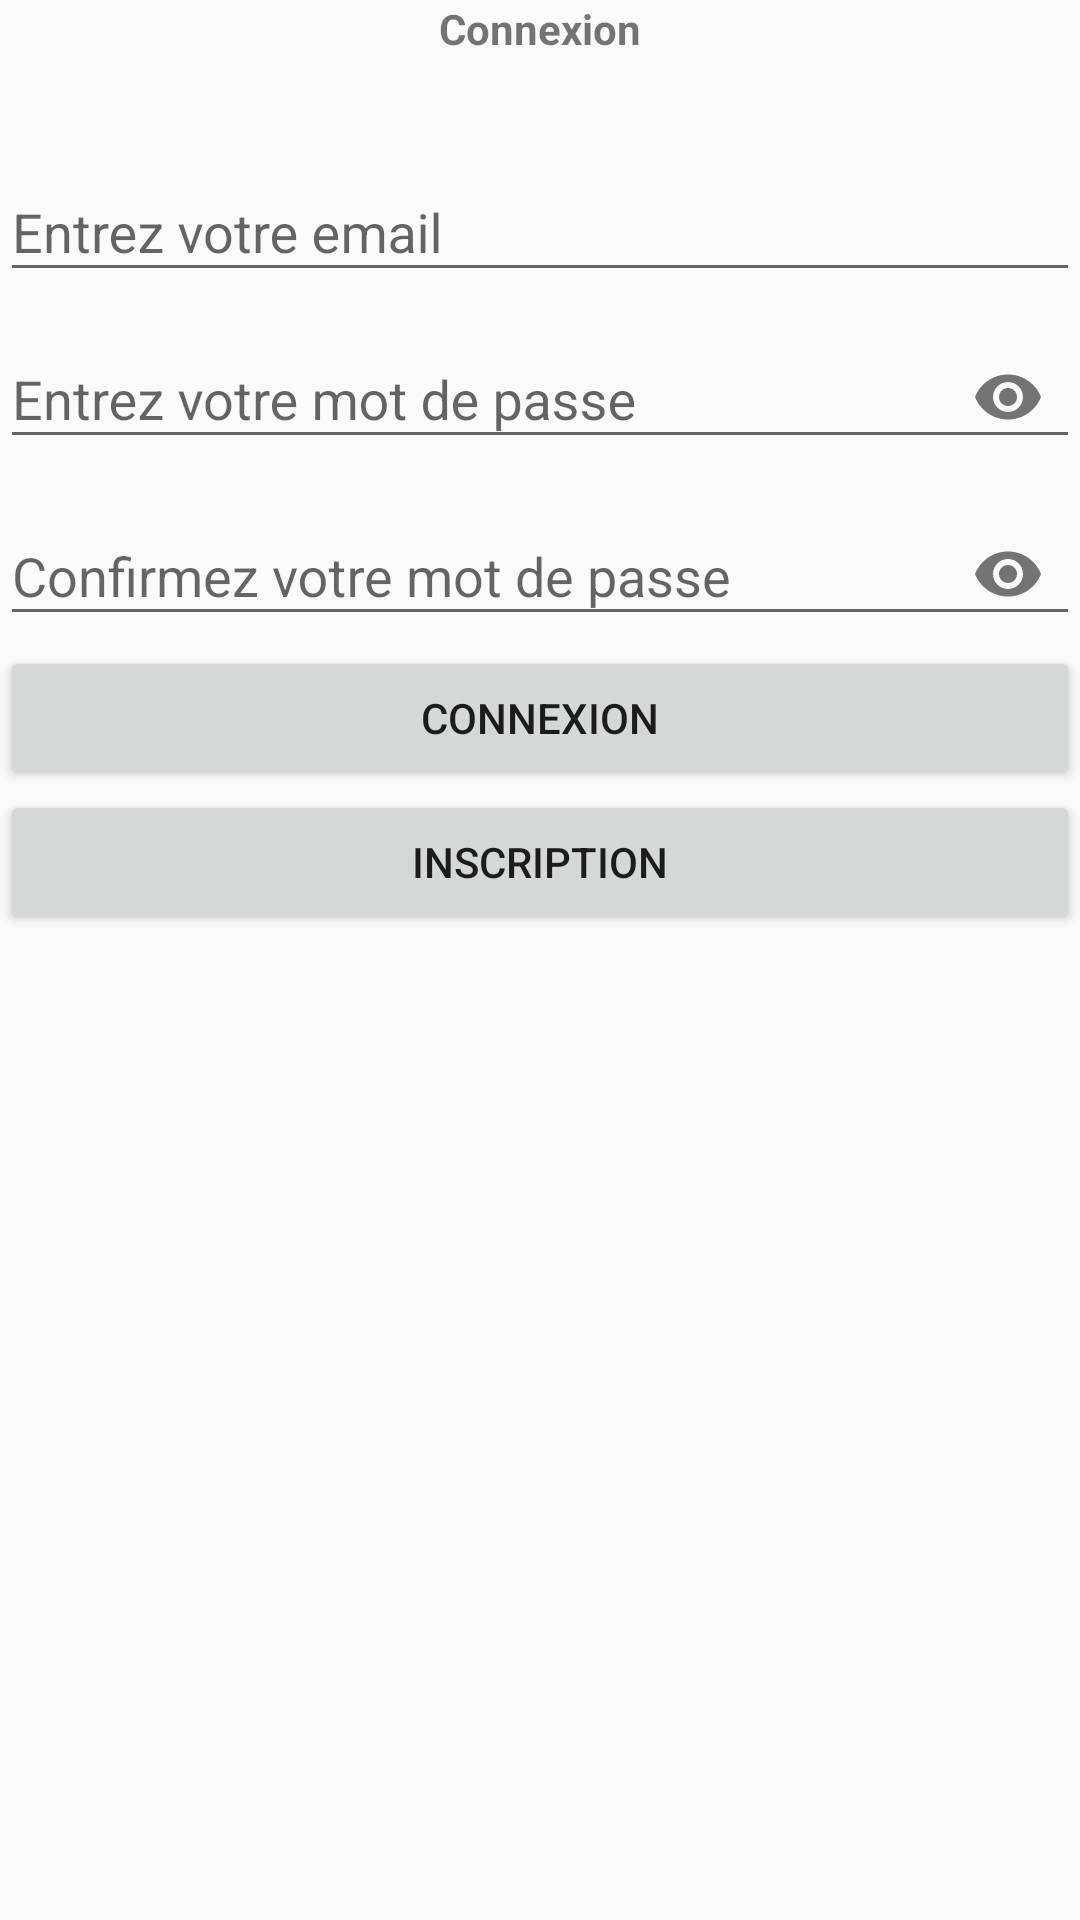

Layout XML and referenced resources for this Android screen:
<!-- AndroidManifest.xml: activity theme Theme.AppCompat.Light -->
<!-- res/layout/activity_main.xml -->
<?xml version="1.0" encoding="utf-8"?>
<LinearLayout xmlns:android="http://schemas.android.com/apk/res/android"
    xmlns:app="http://schemas.android.com/apk/res-auto"
    xmlns:tools="http://schemas.android.com/tools"
    android:layout_width="match_parent"
    android:layout_height="match_parent"
    android:orientation="vertical"
    android:layout_gravity="center"
    tools:context=".MainActivity">

    <TextView
        android:layout_width="match_parent"
        android:layout_height="wrap_content"
        android:text="@string/connexion"
        android:gravity="center"
        android:textStyle="bold"

        >

    </TextView>


    <com.google.android.material.textfield.TextInputLayout
        android:id="@+id/til_courriel"
        android:layout_width="match_parent"
        android:layout_height="wrap_content"
        android:layout_marginTop="26dp"
        android:hint="@string/entrez_votre_email">

        <com.google.android.material.textfield.TextInputEditText
            android:id="@+id/tiet_courriel"
            android:layout_width="match_parent"
            android:layout_height="wrap_content"
            android:inputType="textEmailAddress"
            android:maxLines="1"
            />
    </com.google.android.material.textfield.TextInputLayout>

    <com.google.android.material.textfield.TextInputLayout
        android:id="@+id/til_mdp"
        android:layout_width="match_parent"
        android:layout_height="wrap_content"
        android:hint="@string/entrez_votre_mot_de_passe"
        app:endIconMode="password_toggle">

        <com.google.android.material.textfield.TextInputEditText
            android:layout_width="match_parent"
            android:layout_height="wrap_content"
            android:inputType="textPassword"
            android:maxLines="1"/>


    </com.google.android.material.textfield.TextInputLayout>

    <com.google.android.material.textfield.TextInputLayout
        android:id="@+id/til_mdp_confirmez"
        android:layout_width="match_parent"
        android:layout_height="wrap_content"
        android:hint="@string/confirmez_votre_mot_de_passe"
        app:endIconMode="password_toggle">

        <com.google.android.material.textfield.TextInputEditText
            android:id="@+id/tiet_mdp_confirmez"
            android:layout_width="match_parent"
            android:layout_height="wrap_content"
            android:inputType="textPassword"
            android:maxLines="1"/>


    </com.google.android.material.textfield.TextInputLayout>

    <Button
        android:id="@+id/btn_connexion"
        android:layout_width="match_parent"
        android:layout_height="wrap_content"
        android:text="Connexion">

    </Button>

    <Button
        android:id="@+id/btn_inscription"
        android:layout_width="match_parent"
        android:layout_height="wrap_content"
        android:text="Inscription">

    </Button>
</LinearLayout>
<!-- resources referenced by this layout -->
<resources>
  <string name="confirmez_votre_mot_de_passe">Confirmez votre mot de passe</string>
  <string name="connexion">Connexion</string>
  <string name="entrez_votre_email">Entrez votre email</string>
  <string name="entrez_votre_mot_de_passe">Entrez votre mot de passe</string>
</resources>
